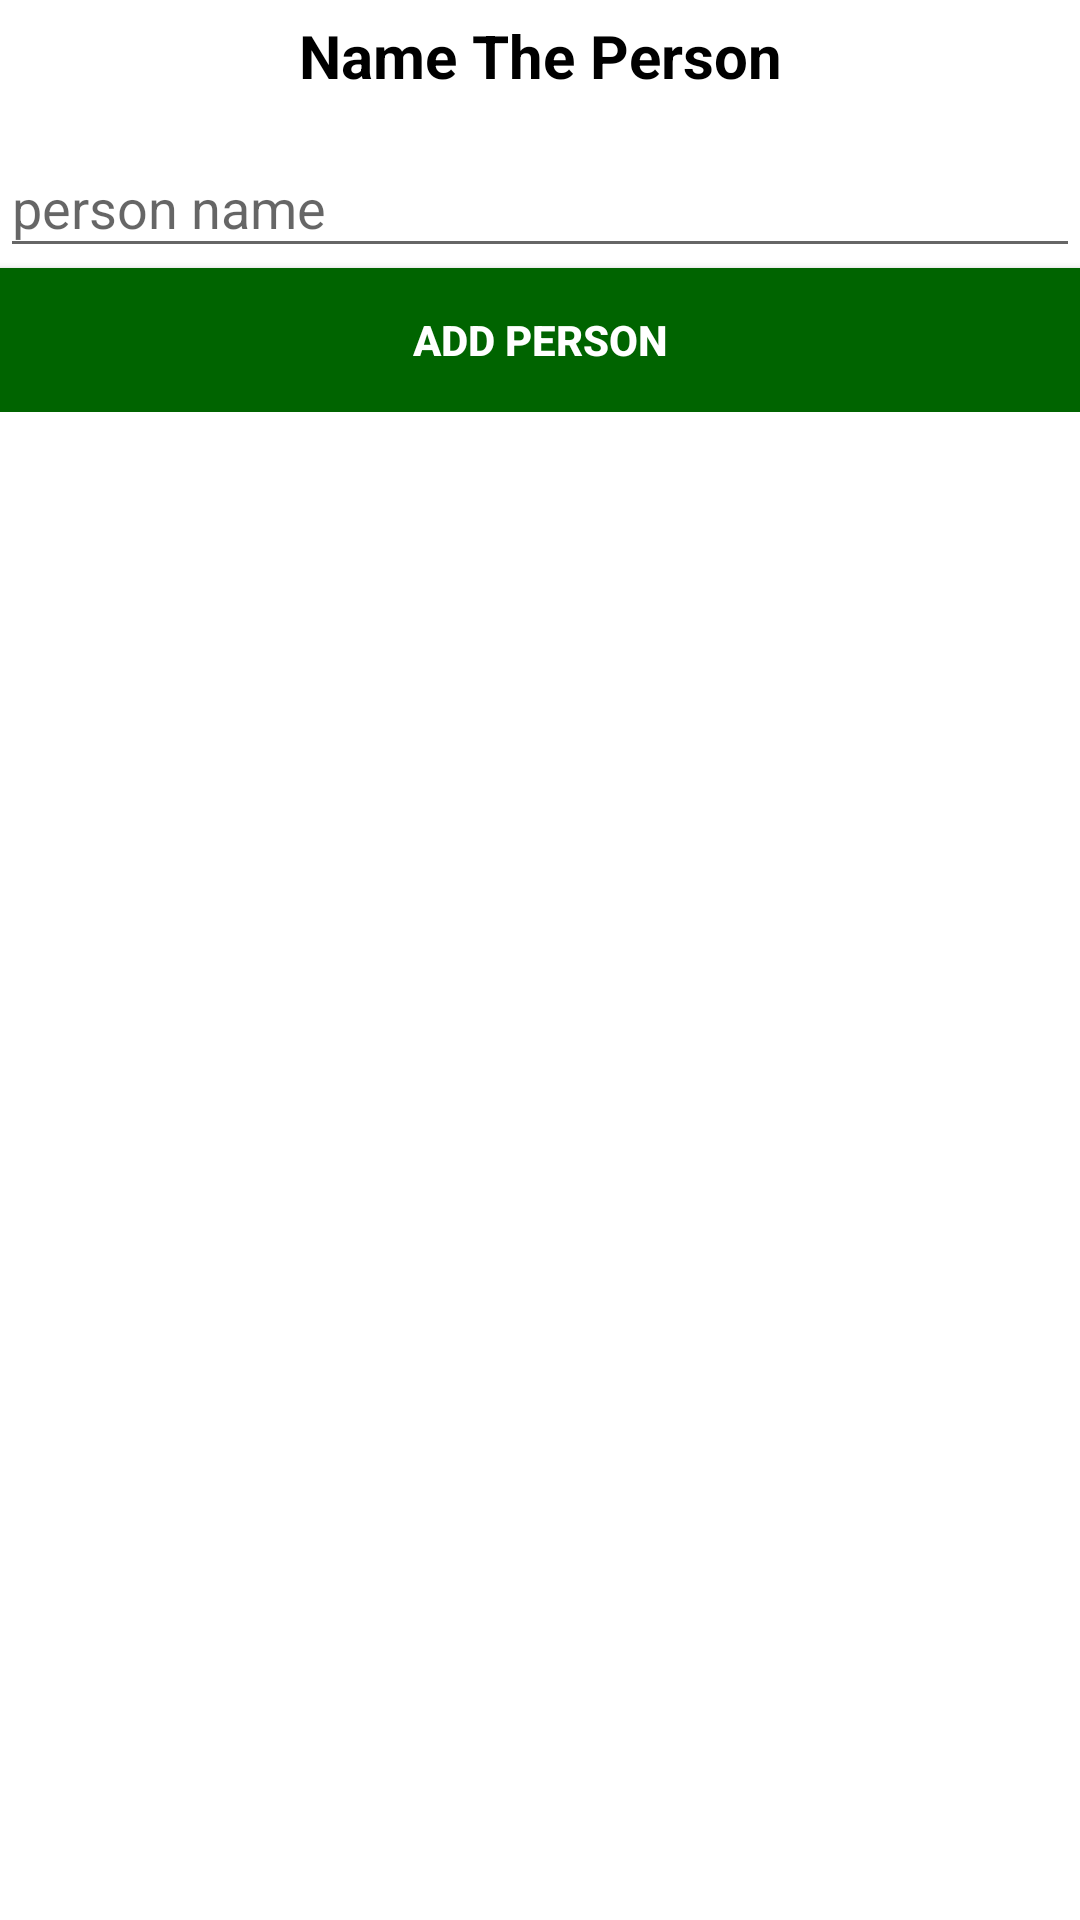

Here is an Android app screen rendered from its layout file. Give the layout XML and the strings, colors and styles it references.
<!-- AndroidManifest.xml: application theme AppTheme -->
<!-- res/layout/add_name.xml -->
<?xml version="1.0" encoding="utf-8"?>
<RelativeLayout
    xmlns:android="http://schemas.android.com/apk/res/android"
    android:layout_width="300dp"
    android:layout_height="wrap_content"
    android:layout_gravity="center_vertical|center_horizontal"
    android:background="@color/white"
    >
    <LinearLayout
        android:layout_width="match_parent"
        android:layout_height="wrap_content"
        android:orientation="vertical"
        android:background="@color/white"
        >
        <TextView
            android:layout_width="match_parent"
            android:layout_height="wrap_content"
            android:text="Name The Person"
            android:textStyle="bold"
            android:textColor="@color/black"
            android:textSize="20dp"
            android:gravity="center"
            android:padding="5dp"
            />
        <android.support.design.widget.TextInputLayout
            android:layout_width="match_parent"
            android:layout_height="wrap_content"
            >

            <android.support.design.widget.TextInputEditText
                android:id="@+id/person"
                android:layout_width="match_parent"
                android:layout_height="wrap_content"
                android:hint="person name"

                />

        </android.support.design.widget.TextInputLayout>


        <Button
            android:id="@+id/add_person"
            android:layout_width="match_parent"
            android:layout_height="wrap_content"
            android:background="@color/darkgreen"
            android:text="Add Person"
            android:textColor="@color/white"
            android:textStyle="bold"
            />


    </LinearLayout>
    <ProgressBar
        android:id="@+id/progressbar"
        android:layout_width="wrap_content"
        android:layout_height="wrap_content"
        android:layout_centerInParent="true"
        android:visibility="gone"
        />

</RelativeLayout>
<!-- resources referenced by this layout -->
<resources>
  <color name="black">#000000</color>
  <color name="darkgreen">#006400</color>
  <color name="white">#ffffff</color>
  <style name="AppTheme" parent="Theme.AppCompat.Light.DarkActionBar">
          
          <item name="colorPrimary">@color/colorPrimary</item>
          <item name="colorPrimaryDark">@color/colorPrimaryDark</item>
          <item name="colorAccent">@color/darkvoilet</item>
      </style>
  <color name="colorPrimary">#3F51B5</color>
  <color name="colorPrimaryDark">#303f9f</color>
  <color name="darkvoilet">#9400d3</color>
</resources>
